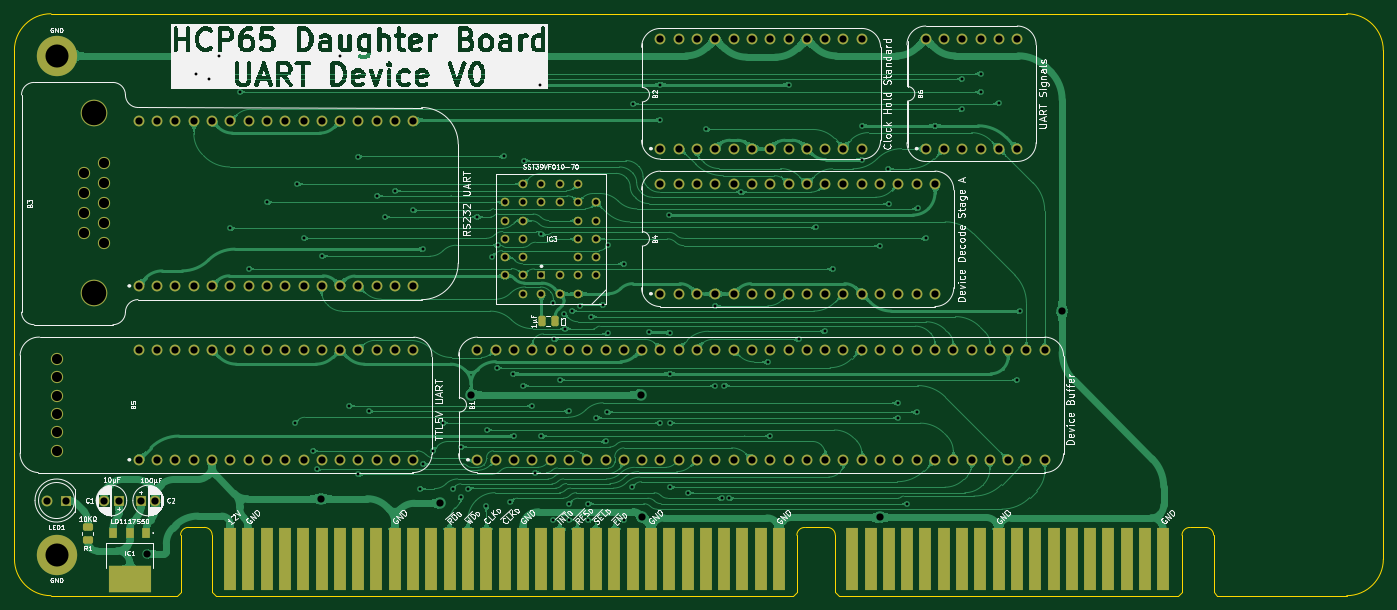
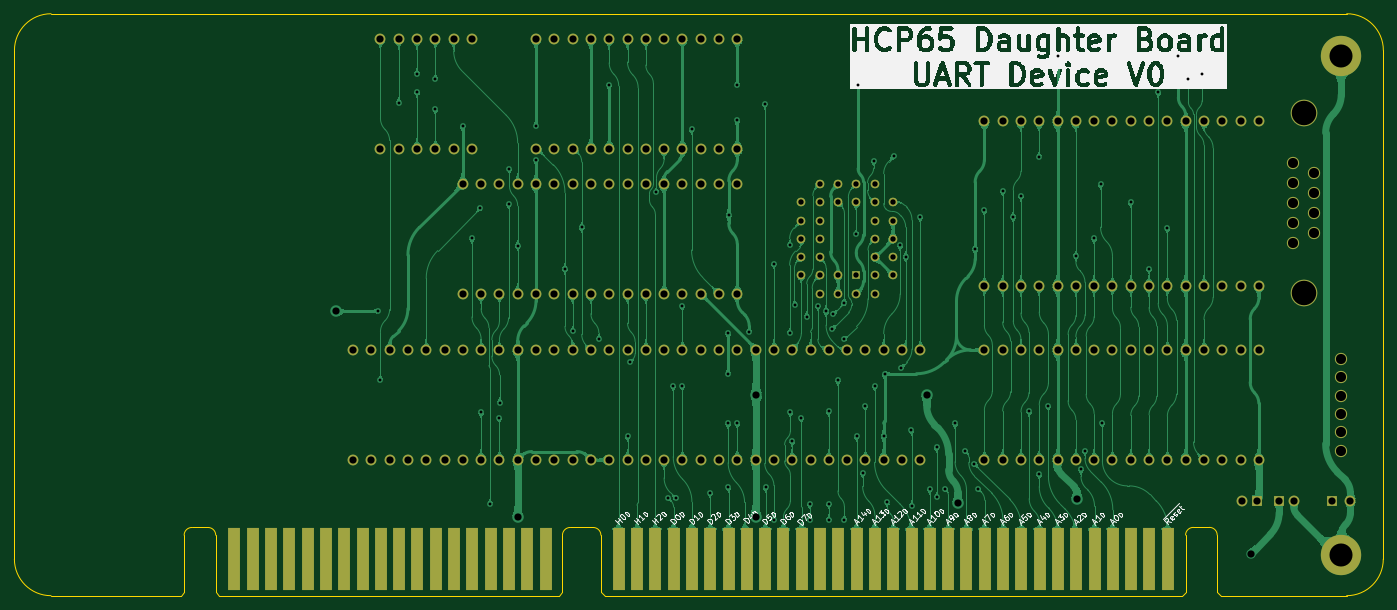
Circuit board: 9 layer files. Board 190.0 x 80.8 mm.
- bottom_copper: UART Board-B_Cu.gbl (424906 bytes)
- bottom_mask: UART Board-B_Mask.gbs (8184 bytes)
- bottom_silk: UART Board-B_Silkscreen.gbo (122712 bytes)
- outline: UART Board-Edge_Cuts.gm1 (2362 bytes)
- top_copper: UART Board-F_Cu.gtl (363077 bytes)
- top_mask: UART Board-F_Mask.gts (9298 bytes)
- top_silk: UART Board-F_Silkscreen.gto (196203 bytes)
- drill: UART Board-NPTH.drl (668 bytes)
- drill: UART Board-PTH.drl (5103 bytes)

=== bottom_copper: UART Board-B_Cu.gbl (424906 bytes, source omitted) ===
=== bottom_mask: UART Board-B_Mask.gbs (8184 bytes, source omitted) ===
=== bottom_silk: UART Board-B_Silkscreen.gbo (122712 bytes, source omitted) ===
=== outline: UART Board-Edge_Cuts.gm1 ===
%TF.GenerationSoftware,KiCad,Pcbnew,9.0.7*%
%TF.CreationDate,2026-03-04T19:54:15+02:00*%
%TF.ProjectId,UART Board,55415254-2042-46f6-9172-642e6b696361,V0*%
%TF.SameCoordinates,Original*%
%TF.FileFunction,Profile,NP*%
%FSLAX46Y46*%
G04 Gerber Fmt 4.6, Leading zero omitted, Abs format (unit mm)*
G04 Created by KiCad (PCBNEW 9.0.7) date 2026-03-04 19:54:15*
%MOMM*%
%LPD*%
G01*
G04 APERTURE LIST*
%TA.AperFunction,Profile*%
%ADD10C,0.100000*%
%TD*%
G04 APERTURE END LIST*
D10*
X154940704Y75876000D02*
X-24899296Y75876000D01*
X154940704Y75876000D02*
G75*
G02*
X160020700Y70796000I-4J-5080000D01*
G01*
X154948705Y-4896001D02*
X136970000Y-4896000D01*
X-29972000Y184000D02*
X-29980000Y70796000D01*
X-24892000Y-4896000D02*
G75*
G02*
X-29972000Y184000I2J5080002D01*
G01*
X-29980000Y70796000D02*
G75*
G02*
X-24900000Y75876000I5080002J-2D01*
G01*
X160028705Y183999D02*
X160020704Y70796000D01*
X-7416800Y-4896000D02*
X-24892000Y-4896000D01*
X160028705Y183999D02*
G75*
G02*
X154948705Y-4896005I-5080005J1D01*
G01*
%TO.C,J5*%
X-6916800Y3517000D02*
X-6916800Y-4396000D01*
X-6916800Y-4396000D02*
X-7416800Y-4896000D01*
X-3606800Y4583799D02*
X-5839752Y4583799D01*
X-2529752Y3517000D02*
X-2529752Y-4396000D01*
X-2529752Y-4396000D02*
X-2029752Y-4896000D01*
X78123248Y-4896000D02*
X-2029752Y-4896000D01*
X78623248Y3504000D02*
X78623248Y-4396000D01*
X78623248Y-4396000D02*
X78123248Y-4896000D01*
X79700296Y4570799D02*
X82880200Y4570799D01*
X83957248Y3504000D02*
X83957248Y-4396000D01*
X83957248Y-4396000D02*
X84457248Y-4896000D01*
X131582248Y-4896000D02*
X84457248Y-4896000D01*
X132082248Y3504000D02*
X132082248Y-4396000D01*
X132082248Y-4396000D02*
X131582248Y-4896000D01*
X133159296Y4570799D02*
X135392248Y4570799D01*
X136469296Y3504000D02*
X136469296Y-4396000D01*
X136469296Y-4396000D02*
X136969296Y-4896000D01*
X-6916800Y3517000D02*
G75*
G02*
X-5839752Y4583799I1071932J-5133D01*
G01*
X-3606800Y4583799D02*
G75*
G02*
X-2529751Y3517000I5130J-1071919D01*
G01*
X78623248Y3504000D02*
G75*
G02*
X79700296Y4570852I1071952J-5100D01*
G01*
X82880200Y4570799D02*
G75*
G02*
X83957199Y3504000I5100J-1071899D01*
G01*
X132082248Y3504000D02*
G75*
G02*
X133159296Y4570852I1071952J-5100D01*
G01*
X135392248Y4570799D02*
G75*
G02*
X136469299Y3504000I5152J-1071899D01*
G01*
%TD*%
M02*

=== top_copper: UART Board-F_Cu.gtl (363077 bytes, source omitted) ===
=== top_mask: UART Board-F_Mask.gts (9298 bytes, source omitted) ===
=== top_silk: UART Board-F_Silkscreen.gto (196203 bytes, source omitted) ===
=== drill: UART Board-NPTH.drl ===
M48
; DRILL file {KiCad 9.0.7} date 2026-03-04T19:54:17+0200
; FORMAT={-:-/ absolute / inch / decimal}
; #@! TF.CreationDate,2026-03-04T19:54:17+02:00
; #@! TF.GenerationSoftware,Kicad,Pcbnew,9.0.7
; #@! TF.FileFunction,NonPlated,1,2,NPTH
FMAT,2
INCH
; #@! TA.AperFunction,NonPlated,NPTH,ComponentDrill
T1C0.0551
; #@! TA.AperFunction,NonPlated,NPTH,ComponentDrill
T2C0.1339
%
G90
G05
T1
X-0.95Y1.1
X-0.95Y1.0
X-0.95Y0.9
X-0.95Y0.8
X-0.95Y0.7
X-0.95Y0.6
X-0.8009Y2.1157
X-0.8009Y2.0065
X-0.8009Y1.8974
X-0.8009Y1.7882
X-0.6891Y2.1702
X-0.6891Y2.0611
X-0.6891Y1.9519
X-0.6891Y1.8428
X-0.6891Y1.7336
T2
X-0.745Y2.4439
X-0.745Y1.46
M30

=== drill: UART Board-PTH.drl (5103 bytes, source omitted) ===
